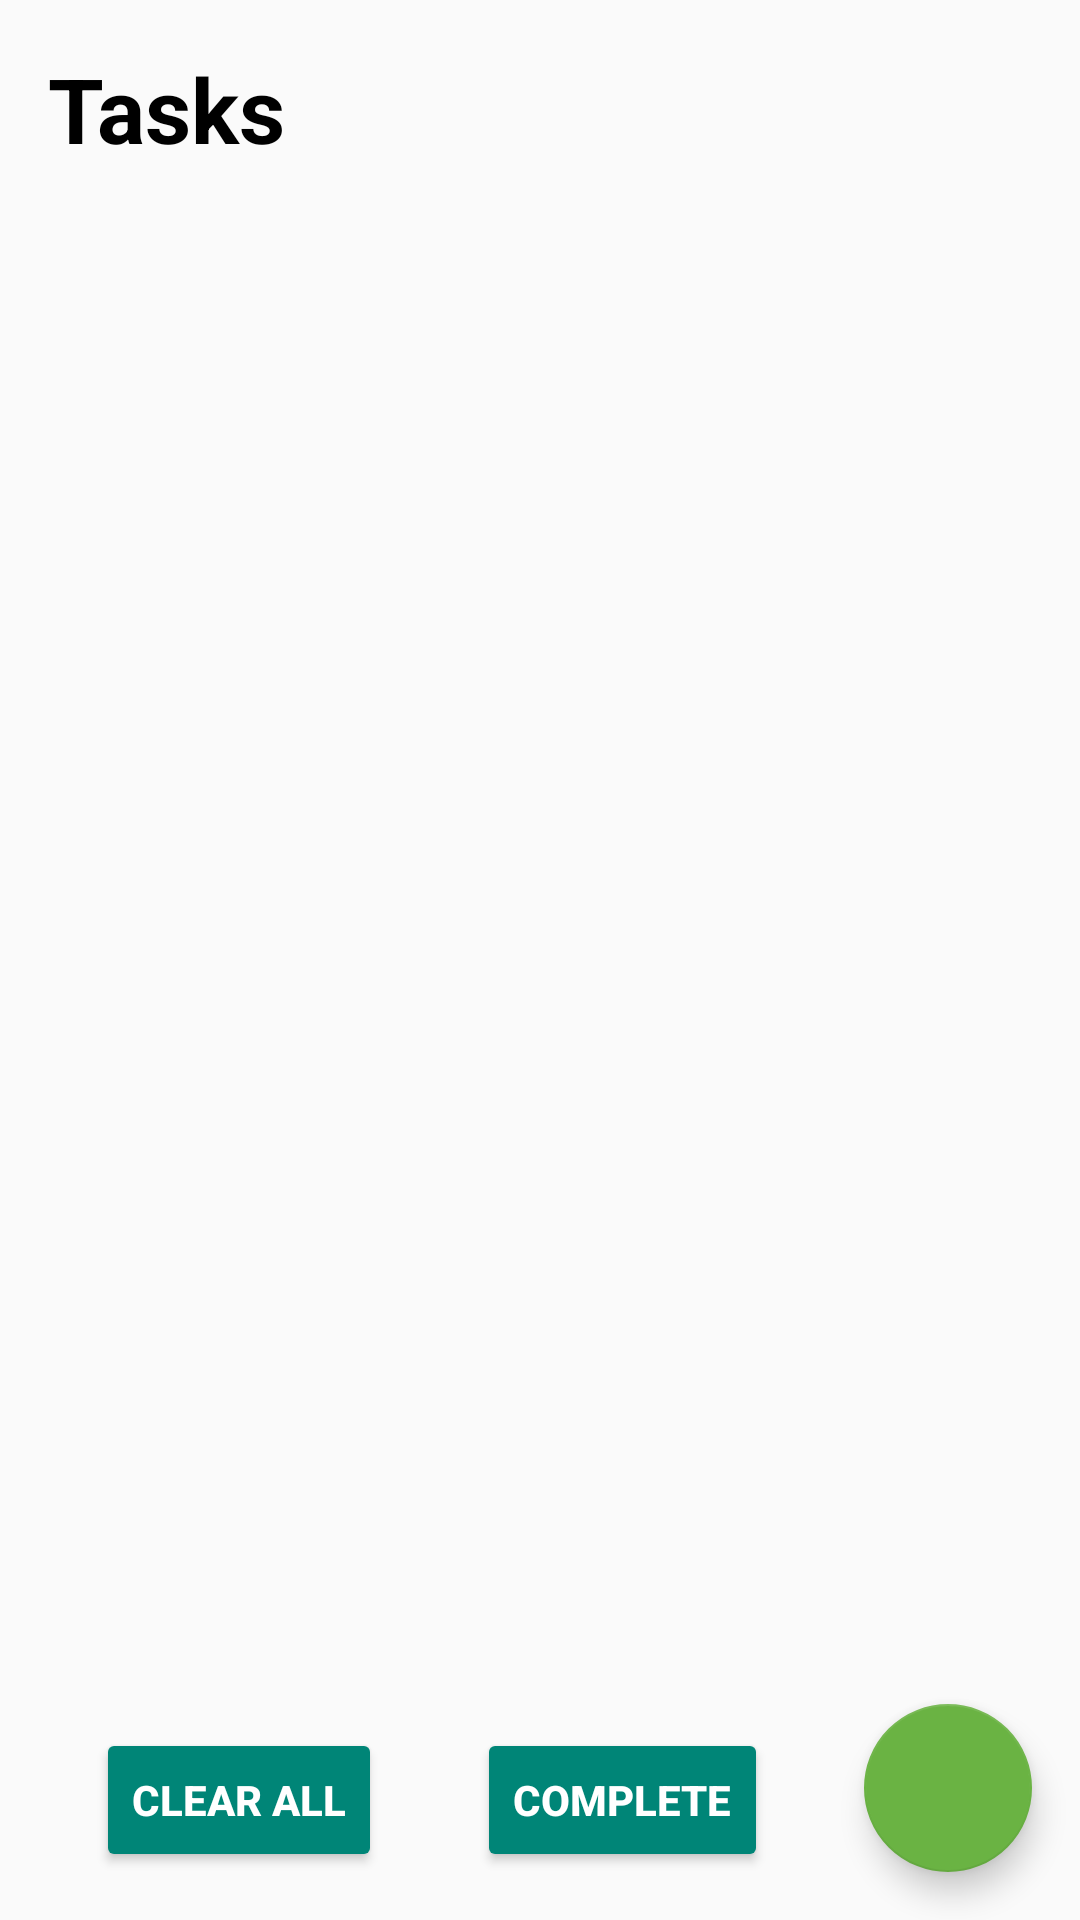

The Android layout XML behind this screen, and the referenced resources:
<!-- AndroidManifest.xml: application theme Theme.ToDoSome -->
<!-- res/layout/fragment_to_do.xml -->
<?xml version="1.0" encoding="utf-8"?>
<androidx.constraintlayout.widget.ConstraintLayout xmlns:android="http://schemas.android.com/apk/res/android"
    xmlns:app="http://schemas.android.com/apk/res-auto"
    xmlns:tools="http://schemas.android.com/tools"
    android:id="@+id/frameLayout"
    android:layout_width="match_parent"
    android:layout_height="match_parent"
    tools:context=".todofragment.ToDoFragment">

    <TextView
        android:id="@+id/textView2"
        style="@style/title"
        android:layout_width="wrap_content"
        android:layout_height="wrap_content"
        android:text="@string/tasks"
        app:layout_constraintStart_toStartOf="parent"
        app:layout_constraintTop_toTopOf="parent" />

    <androidx.recyclerview.widget.RecyclerView
        android:id="@+id/rv_tasks"
        android:layout_width="match_parent"
        android:layout_height="0dp"
        android:layout_marginTop="16dp"
        android:layout_marginBottom="16dp"
        app:layoutManager="androidx.recyclerview.widget.LinearLayoutManager"
        app:layout_constraintBottom_toTopOf="@+id/btn_complete"
        app:layout_constraintEnd_toEndOf="parent"
        app:layout_constraintStart_toStartOf="parent"
        app:layout_constraintTop_toBottomOf="@+id/textView2" />

    <Button
        android:id="@+id/btn_clear"
        style="@style/standard_buttons"
        android:layout_width="wrap_content"
        android:layout_height="wrap_content"
        android:text="@string/clear_all"
        app:layout_constraintBottom_toBottomOf="@+id/btn_complete"
        app:layout_constraintEnd_toStartOf="@+id/btn_complete"
        app:layout_constraintHorizontal_bias="0.5"
        app:layout_constraintStart_toStartOf="parent"
        app:layout_constraintTop_toTopOf="@+id/btn_complete" />

    <Button
        android:id="@+id/btn_complete"
        style="@style/standard_buttons"
        android:layout_width="wrap_content"
        android:layout_height="wrap_content"
        android:layout_marginBottom="16dp"
        android:text="@string/complete_button"
        app:layout_constraintBottom_toBottomOf="parent"
        app:layout_constraintEnd_toStartOf="@+id/btn_action_add_task"
        app:layout_constraintHorizontal_bias="0.5"
        app:layout_constraintStart_toEndOf="@+id/btn_clear" />

    <com.google.android.material.floatingactionbutton.FloatingActionButton
        android:id="@+id/btn_action_add_task"
        android:layout_width="wrap_content"
        android:layout_height="wrap_content"
        android:layout_marginEnd="16dp"
        android:layout_marginBottom="16dp"
        android:clickable="true"
        android:focusable="true"
        android:src="@drawable/ic_baseline_add_24"
        app:backgroundTint="@color/green_light"
        app:layout_constraintBottom_toBottomOf="parent"
        app:layout_constraintEnd_toEndOf="parent"
        app:maxImageSize="38dp"
        app:tint="@color/white" />

</androidx.constraintlayout.widget.ConstraintLayout>
<!-- resources referenced by this layout -->
<resources>
  <color name="green_light">#6ab343</color>
  <color name="white">#FFFFFFFF</color>
  <string name="clear_all">Clear All</string>
  <string name="complete_button">Complete</string>
  <string name="tasks">Tasks</string>
  <style name="standard_buttons" parent="Widget.AppCompat.Button.Colored">
          <item name="android:textColor">@color/white</item>
          <item name="colorAccent">@color/green_light</item>
          <item name="colorControlHighlight">@color/green_light</item>
          <item name="android:textStyle">bold</item>
      </style>
  <style name="title">
          <item name="android:layout_marginStart">16dp</item>
          <item name="android:layout_marginTop">16dp</item>
          <item name="android:textColor">@android:color/black</item>
          <item name="android:textSize">30sp</item>
          <item name="android:textStyle">bold</item>
      </style>
  <style name="Theme.ToDoSome" parent="Theme.AppCompat.Light.DarkActionBar">
          
          <item name="colorPrimary">@color/green_light</item>
          <item name="colorPrimaryVariant">@color/green_darker</item>
          <item name="colorOnPrimary">@color/white</item>
          
          <item name="android:statusBarColor" tools:targetApi="l">?attr/colorPrimaryVariant</item>
          
      </style>
  <color name="green_darker">#388310</color>
</resources>
